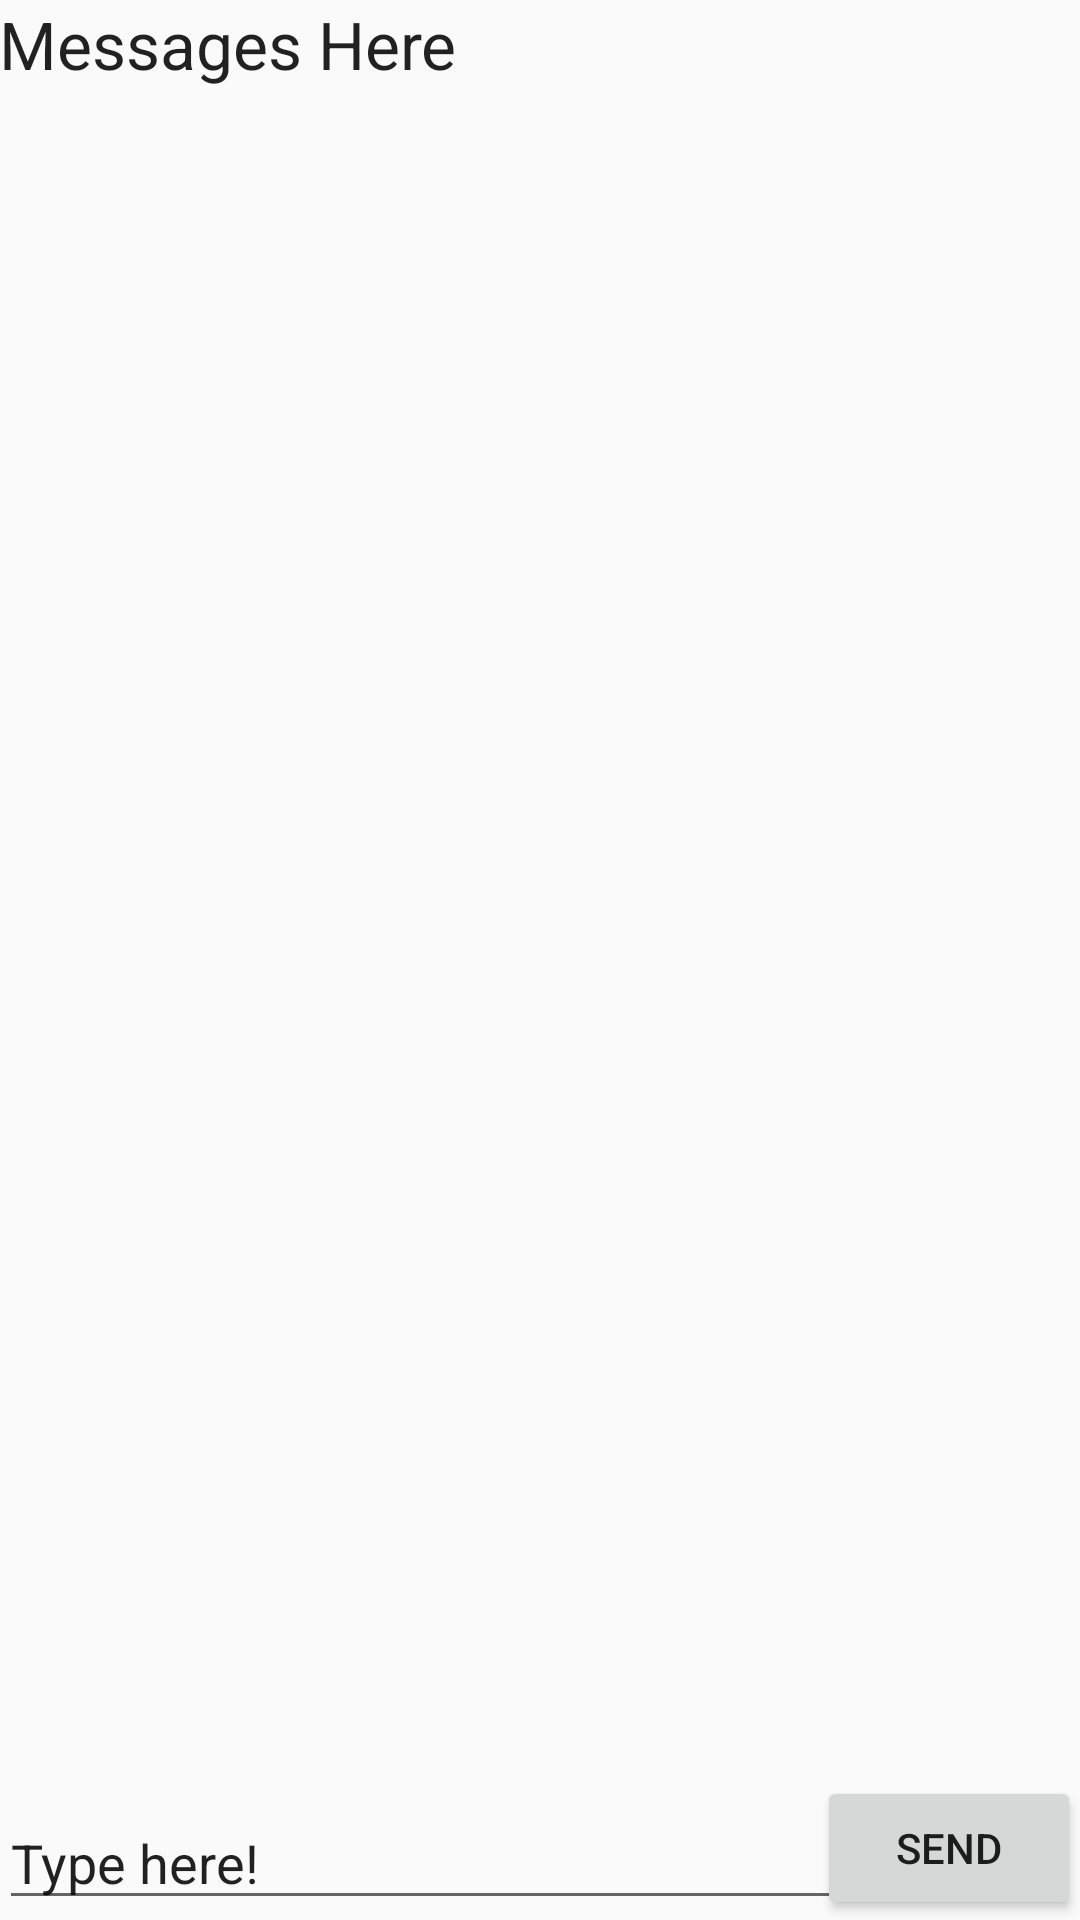

This screen was rendered from an Android layout file. Write that file and the resources it references.
<!-- AndroidManifest.xml: application theme AppTheme -->
<!-- res/layout/activity_conversation.xml -->
<?xml version="1.0" encoding="utf-8"?>
<RelativeLayout xmlns:android="http://schemas.android.com/apk/res/android"
    xmlns:tools="http://schemas.android.com/tools"
    android:layout_width="match_parent"
    android:layout_height="match_parent"
    android:paddingBottom="@dimen/activity_vertical_margin"
    android:paddingLeft="@dimen/activity_horizontal_margin"
    android:paddingRight="@dimen/activity_horizontal_margin"
    android:paddingTop="@dimen/activity_vertical_margin"
    tools:context="com.jaghory.mi491app.ConversationActivity">

    <TextView
        android:layout_width="wrap_content"
        android:layout_height="wrap_content"
        android:textAppearance="?android:attr/textAppearanceLarge"
        android:text="Messages Here"
        android:id="@+id/textView4"
        android:layout_alignParentTop="true"
        android:layout_alignParentLeft="true"
        android:layout_alignParentStart="true" />

    <EditText
        android:layout_width="fill_parent"
        android:layout_height="wrap_content"
        android:inputType="text"
        android:layout_alignParentBottom="true"
        android:layout_alignParentLeft="true"
        android:layout_alignParentStart="true"
        android:text="Type here!"
        android:id="@+id/inputText" />

    <android.support.v7.widget.RecyclerView
        android:id="@+id/messagesRecView"
        android:scrollbars="vertical"
        android:layout_width="match_parent"
        android:layout_height="match_parent"
        android:layout_marginLeft="5dp"
        android:layout_marginRight="5dp"
        android:layout_marginTop="5dp" />

    <Button
        android:layout_width="wrap_content"
        android:layout_height="wrap_content"
        android:id="@+id/sendMessage"
        android:text="Send"
        android:layout_alignParentBottom="true"
        android:layout_alignParentRight="true"
        android:layout_alignParentEnd="true" />
</RelativeLayout>
<!-- resources referenced by this layout -->
<resources>
  <style name="AppTheme" parent="Base.Theme.AppCompat.Light.DarkActionBar">
          
          <item name="colorPrimary">@color/colorPrimary</item>
          <item name="colorPrimaryDark">@color/colorPrimaryDark</item>
          <item name="colorAccent">@color/colorAccent</item>
      </style>
  <!-- not gathered from this repository: default colours our renderer supplied (Android Studio template values) -->
  <color name="colorPrimary">#FF6200EE</color>
  <color name="colorPrimaryDark">#FF3700B3</color>
  <color name="colorAccent">#FF03DAC5</color>
</resources>
